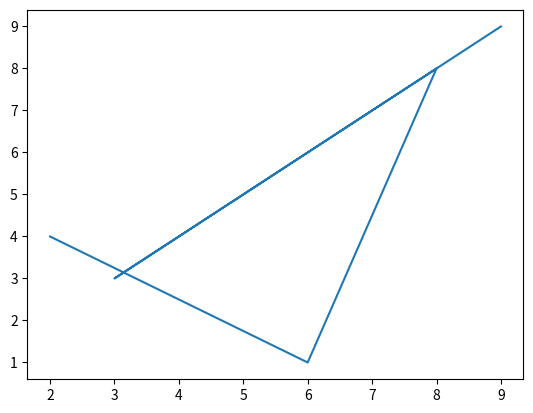

Python code for this plot:
import matplotlib.pyplot as plt
x=[2,6,8,3,9]
y=[4,1,8,3,9]
#plotting the points
plt.plot(x,y)
plt.show()